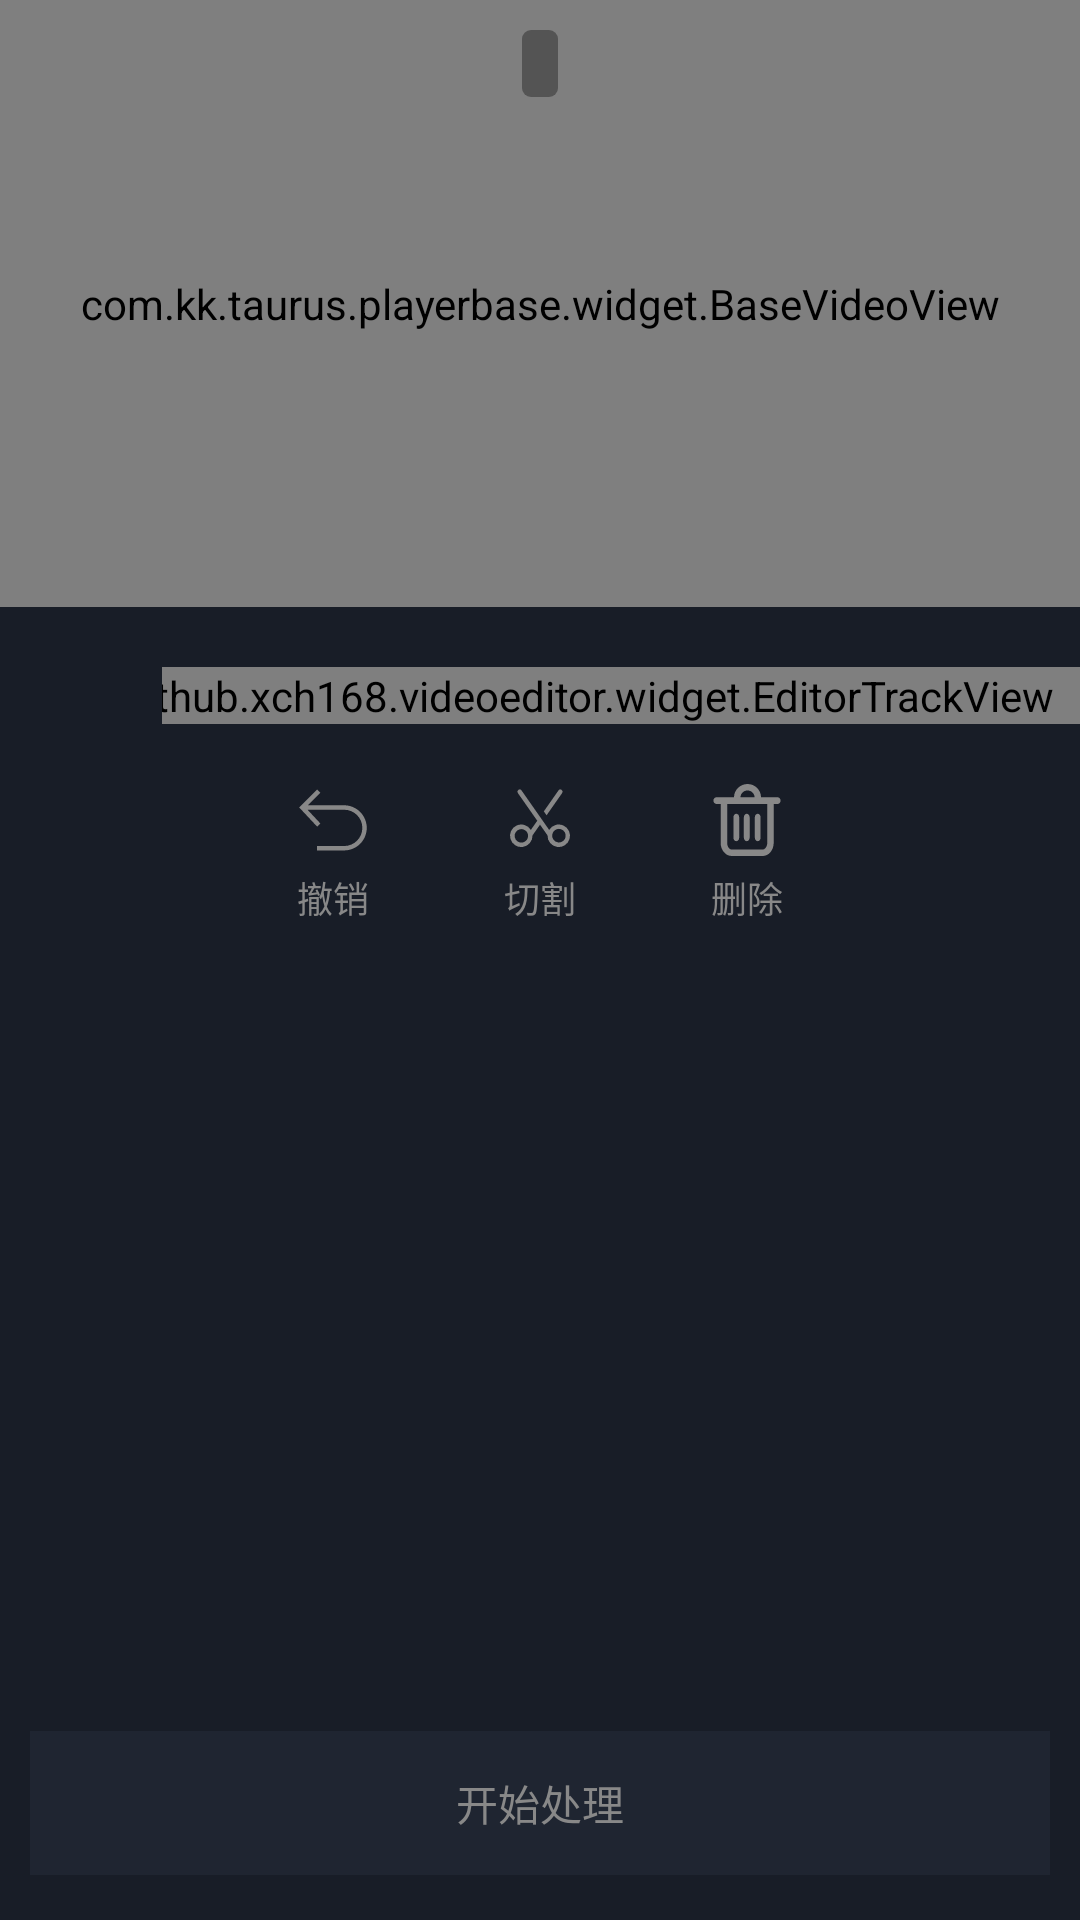

Android layout source for this screen:
<!-- AndroidManifest.xml: application theme AppTheme -->
<!-- res/layout/activity_video_clip_compose.xml -->
<?xml version="1.0" encoding="utf-8"?>
<androidx.constraintlayout.widget.ConstraintLayout xmlns:android="http://schemas.android.com/apk/res/android"
    xmlns:app="http://schemas.android.com/apk/res-auto"
    xmlns:tools="http://schemas.android.com/tools"
    android:layout_width="match_parent"
    android:layout_height="match_parent"
    tools:context=".ui.VideoClipComposeActivity">

    <com.kk.taurus.playerbase.widget.BaseVideoView
        android:id="@+id/video_view"
        android:layout_width="match_parent"
        android:layout_height="0dp"
        app:layout_constraintDimensionRatio="16:9"
        app:layout_constraintTop_toTopOf="parent"
        android:background="#000000"/>

    <TextView
        android:id="@+id/tv_time"
        android:layout_width="wrap_content"
        android:layout_height="wrap_content"
        app:layout_constraintTop_toTopOf="parent"
        app:layout_constraintLeft_toLeftOf="parent"
        app:layout_constraintRight_toRightOf="parent"
        android:paddingLeft="6dp"
        android:paddingRight="6dp"
        android:paddingTop="3dp"
        android:paddingBottom="3dp"
        android:layout_marginTop="10dp"
        android:background="@drawable/shape_video_time_bg"
        android:textColor="@color/white"
        android:textSize="12sp"
        tools:text="00:00/00:00"/>

    <View
        android:id="@+id/touch_view"
        android:layout_width="match_parent"
        android:layout_height="0dp"
        app:layout_constraintTop_toTopOf="parent"
        app:layout_constraintDimensionRatio="16:9"/>

    <ImageView
        android:id="@+id/iv"
        android:layout_width="69dp"
        android:layout_height="69dp"
        app:layout_constraintLeft_toLeftOf="parent"
        app:layout_constraintRight_toRightOf="parent"
        app:layout_constraintTop_toTopOf="@id/video_view"
        app:layout_constraintBottom_toBottomOf="@id/video_view"
        android:src="@drawable/play_big"/>

    <com.github.xch168.videoeditor.widget.EditorTrackView
        android:id="@+id/editor_track_view"
        android:layout_width="match_parent"
        android:layout_height="wrap_content"
        app:layout_constraintTop_toBottomOf="@+id/video_view"
        android:layout_marginTop="20dp"/>

    <ImageView
        android:id="@+id/iv_play_switch"
        android:layout_width="54dp"
        android:layout_height="54dp"
        android:padding="15dp"
        app:layout_constraintTop_toTopOf="@+id/editor_track_view"
        app:layout_constraintBottom_toBottomOf="@+id/editor_track_view"
        app:layout_constraintLeft_toLeftOf="parent"
        android:src="@drawable/selector_editor_preview_play_btn"
        android:background="@color/colorPrimary"
        android:onClick="handlePlaySwitch"
        android:visibility="visible"/>

    <TextView
        android:id="@+id/tv_revoke"
        android:layout_width="wrap_content"
        android:layout_height="wrap_content"
        app:layout_constraintRight_toLeftOf="@+id/tv_cut"
        app:layout_constraintTop_toTopOf="@+id/tv_cut"
        android:paddingLeft="10dp"
        android:paddingRight="10dp"
        android:layout_marginRight="25dp"
        android:drawableTop="@drawable/selector_editor_revoke_ic"
        android:drawablePadding="5dp"
        android:gravity="center_vertical"
        android:textColor="@drawable/selector_editor_menu_text_color"
        android:textSize="12sp"
        android:text="撤销"
        android:enabled="false"
        android:onClick="handleRevoke"/>

    <TextView
        android:id="@+id/tv_cut"
        android:layout_width="wrap_content"
        android:layout_height="wrap_content"
        app:layout_constraintLeft_toLeftOf="parent"
        app:layout_constraintRight_toRightOf="parent"
        app:layout_constraintTop_toBottomOf="@+id/editor_track_view"
        android:paddingLeft="10dp"
        android:paddingRight="10dp"
        android:layout_marginTop="20dp"
        android:drawableTop="@drawable/selector_editor_cutting_ic"
        android:drawablePadding="5dp"
        android:gravity="center_vertical"
        android:textColor="@drawable/selector_editor_menu_text_color"
        android:textSize="12sp"
        android:text="切割"
        android:enabled="false"
        android:onClick="handleCut"/>

    <TextView
        android:id="@+id/tv_del"
        android:layout_width="wrap_content"
        android:layout_height="wrap_content"
        app:layout_constraintLeft_toRightOf="@+id/tv_cut"
        app:layout_constraintTop_toTopOf="@+id/tv_cut"
        android:paddingLeft="10dp"
        android:paddingRight="10dp"
        android:layout_marginLeft="25dp"
        android:drawableTop="@drawable/selector_editor_del_ic"
        android:drawablePadding="5dp"
        android:gravity="center_vertical"
        android:textColor="@drawable/selector_editor_menu_text_color"
        android:textSize="12sp"
        android:text="删除"
        android:enabled="false"
        android:onClick="handleDel"/>

    <Button
        android:id="@+id/btn_handle_video"
        android:layout_width="match_parent"
        android:layout_height="wrap_content"
        app:layout_constraintBottom_toBottomOf="parent"
        android:layout_marginBottom="15dp"
        android:layout_marginLeft="10dp"
        android:layout_marginRight="10dp"
        android:background="@drawable/selector_fun_btn_bg"
        android:enabled="false"
        android:text="开始处理"
        android:textColor="@drawable/selector_choose_next_btn_textcolor"
        android:onClick="handleVideo"/>

</androidx.constraintlayout.widget.ConstraintLayout>
<!-- resources referenced by this layout -->
<resources>
  <color name="colorPrimary">#181D27</color>
  <color name="white">#FFFFFF</color>
  <!-- drawable selector_choose_next_btn_textcolor (drawable) -->
  <?xml version="1.0" encoding="utf-8"?>
  <selector xmlns:android="http://schemas.android.com/apk/res/android">
      <item android:state_enabled="false" android:color="@color/text_color_disable" />
      <item android:state_enabled="true" android:color="@android:color/white" />
  </selector>
  <!-- drawable selector_editor_cutting_ic (drawable) -->
  <?xml version="1.0" encoding="utf-8"?>
  <selector xmlns:android="http://schemas.android.com/apk/res/android">
      <item android:state_enabled="true" android:drawable="@drawable/ic_editor_cutting_enable" />
      <item android:state_enabled="false" android:drawable="@drawable/ic_editor_cutting_disable" />
  </selector>
  <!-- drawable selector_editor_del_ic (drawable) -->
  <?xml version="1.0" encoding="utf-8"?>
  <selector xmlns:android="http://schemas.android.com/apk/res/android">
      <item android:state_enabled="true" android:drawable="@drawable/ic_editor_del_enable" />
      <item android:state_enabled="false" android:drawable="@drawable/ic_editor_del_disable" />
  </selector>
  <!-- drawable selector_editor_menu_text_color (drawable) -->
  <?xml version="1.0" encoding="utf-8"?>
  <selector xmlns:android="http://schemas.android.com/apk/res/android">
      <item android:state_enabled="true"  android:color="@color/white" />
      <item android:state_enabled="false"  android:color="@color/text_color_disable"/>
  </selector>
  <!-- drawable selector_editor_preview_play_btn (drawable) -->
  <?xml version="1.0" encoding="utf-8"?>
  <selector xmlns:android="http://schemas.android.com/apk/res/android">
      <item android:state_selected="true" android:drawable="@drawable/ic_editor_preview_play"/>
      <item android:state_selected="false" android:drawable="@drawable/ic_editor_preview_pause"/>
  </selector>
  <!-- drawable selector_editor_revoke_ic (drawable) -->
  <?xml version="1.0" encoding="utf-8"?>
  <selector xmlns:android="http://schemas.android.com/apk/res/android">
      <item android:state_enabled="true" android:drawable="@drawable/ic_editor_revoke_enable" />
      <item android:state_enabled="false" android:drawable="@drawable/ic_editor_revoke_disable" />
  </selector>
  <!-- drawable selector_fun_btn_bg (drawable) -->
  <?xml version="1.0" encoding="utf-8"?>
  <selector xmlns:android="http://schemas.android.com/apk/res/android">
      <item android:state_enabled="false" android:drawable="@color/colorPrimaryDark"/>
      <item android:state_enabled="true" android:drawable="@color/colorAccent"/>
  </selector>
  <!-- drawable shape_video_time_bg (drawable) -->
  <?xml version="1.0" encoding="utf-8"?>
  <shape xmlns:android="http://schemas.android.com/apk/res/android">
      <solid android:color="#8F333333"/>
      <corners android:radius="3dp" />
  </shape>
  <style name="AppTheme" parent="Theme.AppCompat.Light.DarkActionBar">
          
          <item name="colorPrimary">@color/colorPrimary</item>
          <item name="colorPrimaryDark">@color/colorPrimaryDark</item>
          <item name="colorAccent">@color/colorAccent</item>
          <item name="android:windowBackground">@color/colorPrimary</item>
      </style>
  <color name="text_color_disable">#888888</color>
  <!-- drawable ic_editor_cutting_enable: png bitmap (drawable-xxhdpi, 1573 bytes) -->
  <!-- drawable ic_editor_cutting_disable: png bitmap (drawable-xxhdpi, 1716 bytes) -->
  <!-- drawable ic_editor_del_enable: png bitmap (drawable-xxhdpi, 1134 bytes) -->
  <!-- drawable ic_editor_del_disable: png bitmap (drawable-xxhdpi, 1265 bytes) -->
  <!-- drawable ic_editor_revoke_enable: png bitmap (drawable-xxhdpi, 1022 bytes) -->
  <!-- drawable ic_editor_revoke_disable: png bitmap (drawable-xxhdpi, 1129 bytes) -->
  <color name="colorPrimaryDark">#1F2531</color>
  <color name="colorAccent">#FD5D40</color>
</resources>
